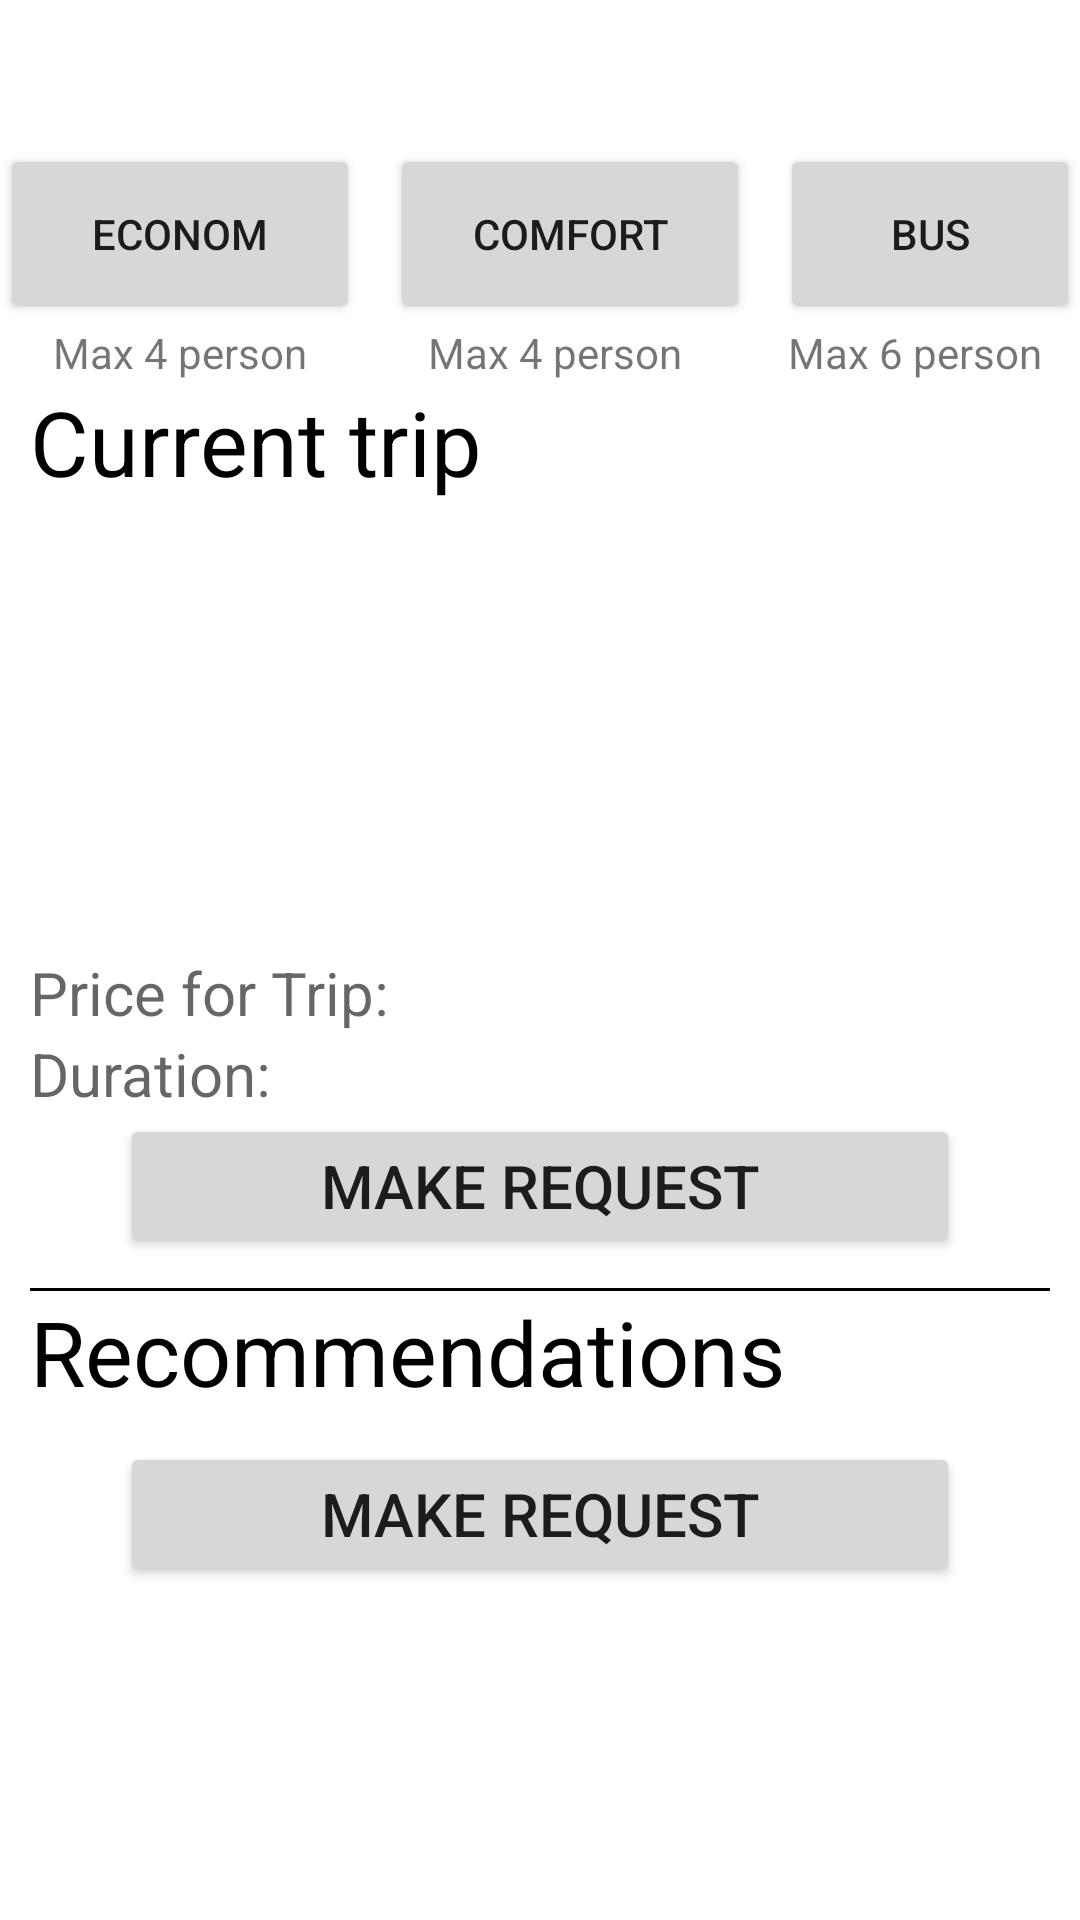

Write the Android layout XML for this screen, with the resource values it uses.
<!-- AndroidManifest.xml: application theme AndroidTaxiApp2 -->
<!-- res/layout/activity_create_request.xml -->
<?xml version="1.0" encoding="utf-8"?>
<LinearLayout xmlns:android="http://schemas.android.com/apk/res/android"
    xmlns:app="http://schemas.android.com/apk/res-auto"
    xmlns:tools="http://schemas.android.com/tools"
    android:layout_width="match_parent"
    android:layout_height="match_parent"
    android:orientation="vertical"
    tools:context=".Activities.Client.CreateRequestActivity">

    <LinearLayout
        android:layout_width="match_parent"
        android:layout_height="wrap_content"
        android:orientation="vertical">

        <Button
            android:id="@+id/create_request_btn_back"
            style="@style/Widget.AppCompat.Button.Borderless"
            android:layout_width="60dp"
            android:layout_height="wrap_content"
            android:layout_alignParentStart="true"
            android:layout_marginStart="10dp"
            android:drawableLeft="@drawable/baseline_arrow_back_ios_24" />

        <LinearLayout
            android:layout_width="match_parent"
            android:layout_height="wrap_content"
            android:orientation="horizontal"
            android:gravity="center">

            <RelativeLayout
                android:id = "@+id/econom_btn_layout"
                android:layout_width="wrap_content"
                android:layout_height="wrap_content">
                <Button
                    android:id="@+id/econom_btn"
                    android:layout_width="120dp"
                    android:layout_height="60dp"
                    android:text= "econom"/>

                <TextView
                    android:layout_width="wrap_content"
                    android:layout_height="wrap_content"
                    android:layout_below= "@id/econom_btn"
                    android:text = "Max 4 person"
                    android:layout_centerHorizontal="true"/>

            </RelativeLayout>

            <RelativeLayout
                android:id="@+id/comfort_btn_layout"
                android:layout_width="wrap_content"
                android:layout_height="wrap_content">
                <Button
                    android:id="@+id/comfort_btn"
                    android:layout_width="120dp"
                    android:layout_height="60dp"
                    android:layout_marginStart="10dp"
                    android:text="comfort"
                    />

                <TextView
                    android:layout_width="wrap_content"
                    android:layout_height="wrap_content"
                    android:layout_below= "@id/comfort_btn"
                    android:text = "Max 4 person"
                    android:layout_centerHorizontal="true"/>

            </RelativeLayout>

            <RelativeLayout
                android:id="@+id/bus_btn_layout"
                android:layout_width="wrap_content"
                android:layout_height="wrap_content">
                <Button
                    android:id="@+id/bus_btn"
                    android:layout_width="120dp"
                    android:layout_height="60dp"
                    android:layout_marginStart="10dp"
                    android:text= "Bus"/>

                <TextView
                    android:layout_width="wrap_content"
                    android:layout_height="wrap_content"
                    android:layout_below= "@id/bus_btn"
                    android:text = "Max 6 person"
                    android:layout_centerHorizontal="true"/>

            </RelativeLayout>
        </LinearLayout>

        <LinearLayout
            android:layout_width="match_parent"
            android:layout_height="wrap_content"
            android:orientation="vertical"
            android:layout_gravity="center_horizontal"
            android:layout_marginHorizontal="10dp">

            <TextView
                android:layout_width="match_parent"
                android:layout_height="wrap_content"
                android:background="@null"
                android:text="Current trip"
                android:textSize="30sp"
                android:textColor="@color/black"/>

            <LinearLayout
                android:layout_width="match_parent"
                android:layout_height="wrap_content"
                android:orientation="vertical">

                <ScrollView
                    android:layout_width="match_parent"
                    android:layout_height="150dp">
                    <LinearLayout
                        android:id="@+id/points_name_container"
                        android:layout_width="match_parent"
                        android:layout_height="wrap_content"
                        android:orientation="vertical"/>
                </ScrollView>




                <TextView
                    android:id="@+id/textView_price"
                    android:layout_width="wrap_content"
                    android:layout_height="wrap_content"
                    android:hint="Price for Trip:"
                    android:textSize="20dp"
                    android:textColor="@color/black"/>
                <TextView
                    android:id="@+id/textView_duration"
                    android:layout_width="wrap_content"
                    android:layout_height="wrap_content"
                    android:hint="Duration:"
                    android:textSize="20dp"
                    android:textColor="@color/black"/>

                <Button
                    android:id="@+id/make_order_btn"
                    android:layout_width="match_parent"
                    android:layout_marginHorizontal="30dp"
                    android:layout_height="wrap_content"
                    android:layout_gravity="center_horizontal"
                    android:text="Make Request"
                    android:textSize="20dp" />

            </LinearLayout>

            <View
                android:layout_width="match_parent"
                android:layout_height="1dp"
                android:layout_below="@id/set_start_point"
                android:layout_marginTop="10dp"
                android:background="@android:color/black" />

        </LinearLayout>

        <LinearLayout
            android:layout_width="match_parent"
            android:layout_height="match_parent"
            android:orientation="vertical"
            android:layout_marginHorizontal="10dp">

            <TextView
                android:id="@+id/destinations_list"
                android:layout_width="match_parent"
                android:layout_height="wrap_content"
                android:background="@null"
                android:text="Recommendations"
                android:textSize="30sp"
                android:textColor="@color/black"/>

            <Button
                android:id="@+id/make_order_from_recommendation_btn"
                android:layout_width="match_parent"
                android:layout_height="wrap_content"
                android:layout_gravity="center_horizontal"
                android:layout_marginHorizontal="30dp"
                android:layout_marginTop="10dp"
                android:text="Make Request"
                android:textSize="20dp" />

            <ScrollView
                android:layout_width ="match_parent"
                android:layout_height ="match_parent">

                <LinearLayout
                    android:id="@+id/recommendationContainer"
                    android:layout_width="match_parent"
                    android:layout_height="wrap_content"
                    android:orientation="vertical"/>

            </ScrollView>
        </LinearLayout>

    </LinearLayout>

</LinearLayout>
<!-- resources referenced by this layout -->
<resources>
  <color name="black">#FF000000</color>
  <style name="AndroidTaxiApp2" parent="Theme.MaterialComponents.Light.NoActionBar">
          <item name="colorPrimary">@color/colorPrimary</item>
          <item name="colorPrimaryDark">@color/colorPrimaryDark</item>
          <item name="colorAccent">@color/colorAccent</item>
          <item name="alertDialogTheme">@color/black</item>
      </style>
  <color name="colorPrimary">@color/blue_1</color>
  <color name="colorPrimaryDark">@color/blue_1</color>
  <color name="colorAccent">@color/blue_5</color>
  <color name="blue_1">#00101f</color>
  <color name="blue_5">#0078ff</color>
</resources>
